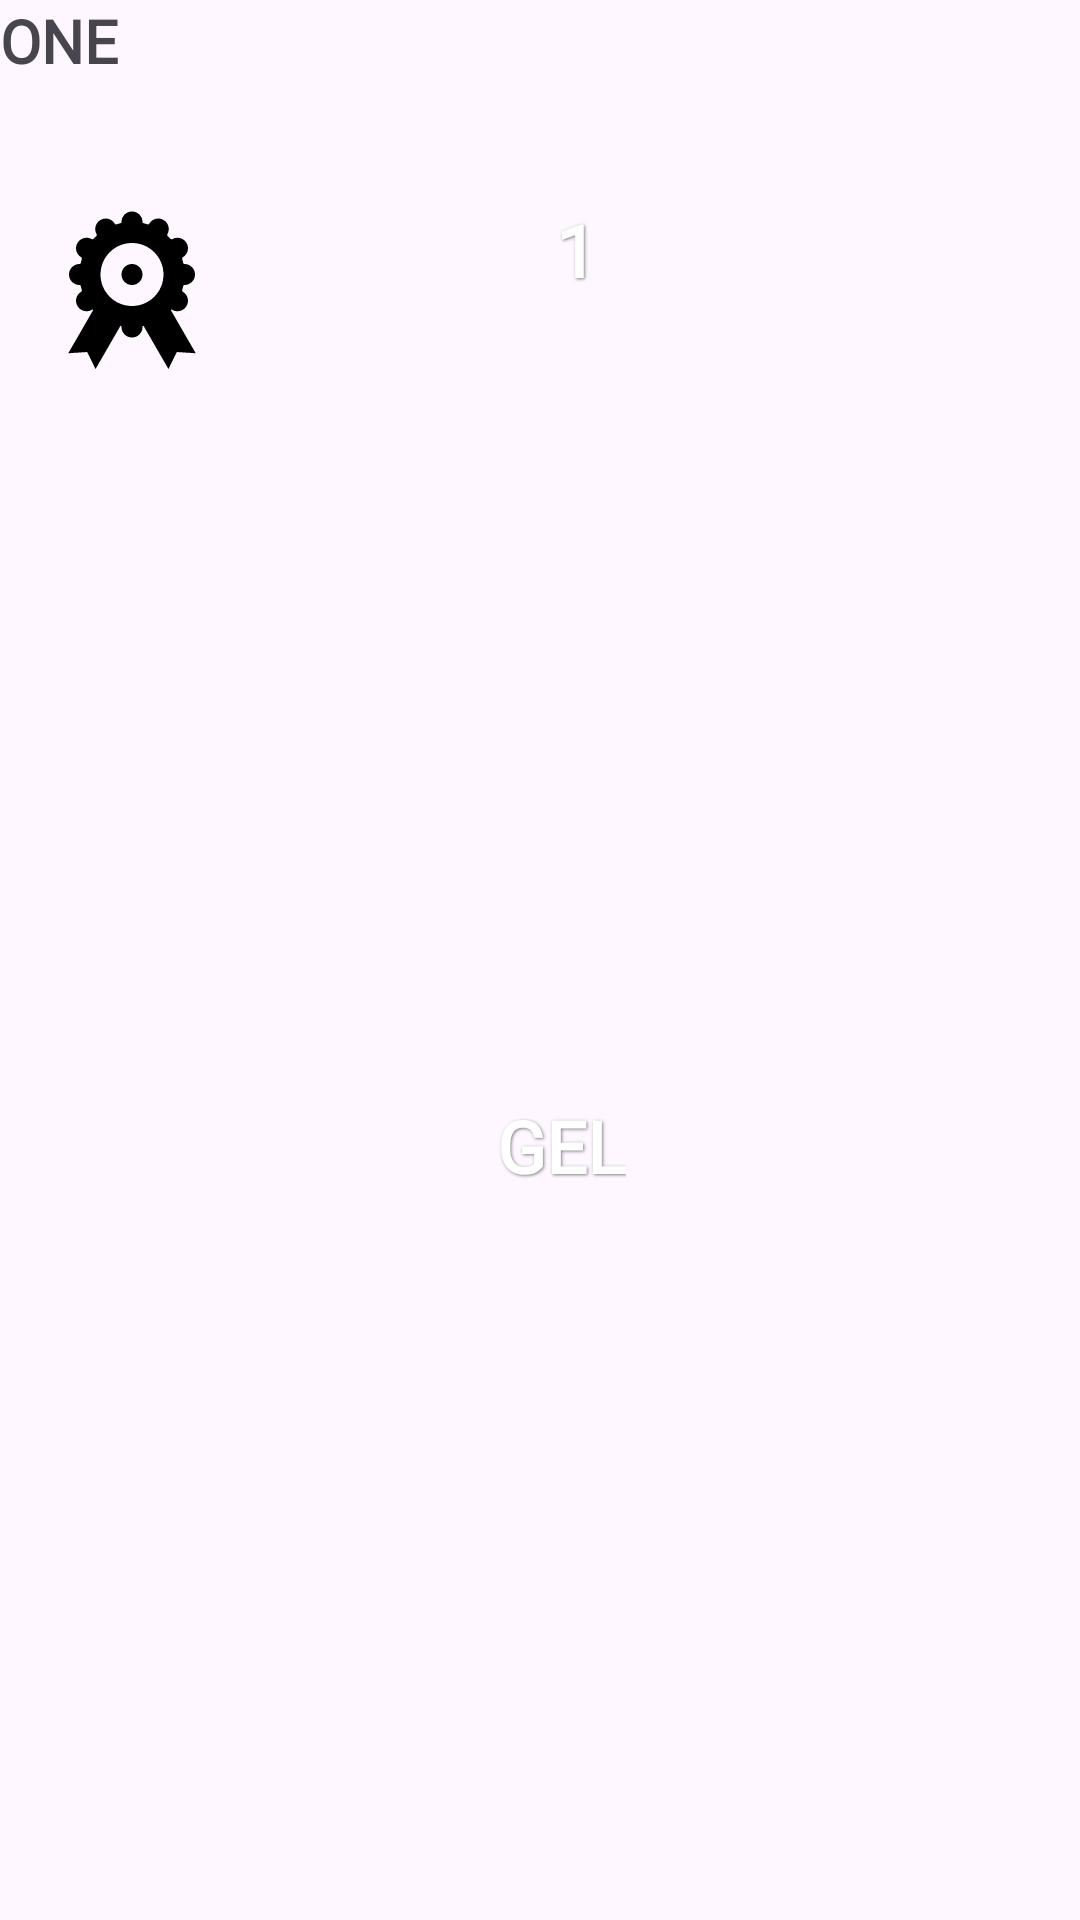

Write the Android layout XML for this screen, with the resource values it uses.
<!-- AndroidManifest.xml: application theme Theme.Tbilisi_Parking_FINAL_EXM -->
<!-- res/layout/license_item.xml -->
<?xml version="1.0" encoding="utf-8"?>
<androidx.constraintlayout.widget.ConstraintLayout xmlns:android="http://schemas.android.com/apk/res/android"
    xmlns:app="http://schemas.android.com/apk/res-auto"
    xmlns:tools="http://schemas.android.com/tools"
    android:layout_width="match_parent"
    android:layout_height="wrap_content"
    android:background="?attr/selectableItemBackground"
    android:elevation="20dp">

    <androidx.appcompat.widget.AppCompatTextView
        android:id="@+id/tvLicenseTitleStatic"
        android:layout_width="wrap_content"
        android:layout_height="wrap_content"
        android:fontFamily="@font/open_sans_regular"
        android:text="@string/one_text"
        android:textAllCaps="true"
        android:textSize="@dimen/text_size_large"
        android:textStyle="bold"
        app:layout_constraintStart_toStartOf="parent"
        app:layout_constraintTop_toTopOf="parent" />

    <androidx.appcompat.widget.AppCompatTextView
        android:id="@+id/tvLicenseTitle"
        android:layout_width="wrap_content"
        android:layout_height="wrap_content"
        android:layout_marginStart="@dimen/margin_small"
        android:fontFamily="@font/open_sans_regular"
        android:textAllCaps="true"
        android:textSize="@dimen/text_size_large"
        android:textStyle="bold"
        app:layout_constraintStart_toEndOf="@+id/tvLicenseTitleStatic"
        app:layout_constraintTop_toTopOf="@+id/tvLicenseTitleStatic"
        tools:text="day" />

    <androidx.appcompat.widget.AppCompatImageView
        android:id="@+id/ivLicenseBackground"
        android:layout_width="match_parent"
        android:layout_height="0dp"
        android:layout_marginTop="@dimen/margin_large"
        android:layout_marginBottom="@dimen/margin_large"
        android:background="@drawable/license_item_background"
        app:layout_constraintBottom_toBottomOf="parent"
        app:layout_constraintEnd_toEndOf="parent"
        app:layout_constraintStart_toStartOf="parent"
        app:layout_constraintTop_toBottomOf="@+id/tvLicenseTitleStatic" />

    <androidx.appcompat.widget.AppCompatImageView
        android:id="@+id/ivLicense"
        android:layout_width="?android:attr/actionBarSize"
        android:layout_height="?android:attr/actionBarSize"
        android:layout_margin="@dimen/margin_medium"
        app:srcCompat="@drawable/ic_license"
        app:layout_constraintStart_toStartOf="@+id/ivLicenseBackground"
        app:layout_constraintTop_toTopOf="@+id/ivLicenseBackground" />

    <androidx.appcompat.widget.AppCompatTextView
        android:id="@+id/tvPeriodStatic"
        android:layout_width="wrap_content"
        android:layout_height="wrap_content"
        android:layout_marginStart="@dimen/margin_large"
        android:layout_marginTop="@dimen/margin_medium"
        android:fontFamily="@font/open_sans_regular"
        android:shadowColor="#80000000"
        android:shadowDx="1"
        android:shadowDy="1"
        android:shadowRadius="2"
        android:text="@string/one_num"
        android:textColor="@color/white"
        android:textSize="@dimen/text_size_mega_large"
        android:textStyle="bold"
        app:layout_constraintEnd_toStartOf="@+id/tvPeriod"
        app:layout_constraintStart_toStartOf="@+id/tvLicenseType"
        app:layout_constraintTop_toTopOf="@+id/ivLicenseBackground" />

    <androidx.appcompat.widget.AppCompatTextView
        android:id="@+id/tvPeriod"
        android:layout_width="wrap_content"
        android:layout_height="wrap_content"
        android:fontFamily="@font/open_sans_regular"
        android:shadowColor="#80000000"
        android:shadowDx="1"
        android:shadowDy="1"
        android:shadowRadius="2"
        android:textColor="@color/white"
        android:textSize="@dimen/text_size_mega_large"
        android:textStyle="bold"
        app:layout_constraintEnd_toEndOf="@id/tvLicenseType"
        app:layout_constraintStart_toEndOf="@+id/tvPeriodStatic"
        app:layout_constraintTop_toTopOf="@+id/tvPeriodStatic"
        tools:text="day" />

    <androidx.appcompat.widget.AppCompatTextView
        android:id="@+id/tvLicenseType"
        android:layout_width="wrap_content"
        android:layout_height="wrap_content"
        android:layout_marginTop="@dimen/margin_medium"
        android:fontFamily="@font/open_sans_regular"
        android:shadowColor="#80000000"
        android:shadowDx="1"
        android:shadowDy="1"
        android:shadowRadius="2"
        android:textAllCaps="true"
        android:textColor="@color/white"
        android:textSize="@dimen/text_size_mega_large"
        android:textStyle="bold"
        app:layout_constraintEnd_toEndOf="@+id/ivLicenseBackground"
        app:layout_constraintStart_toStartOf="@+id/ivLicenseBackground"
        app:layout_constraintTop_toBottomOf="@+id/tvPeriodStatic" />

    <androidx.appcompat.widget.AppCompatTextView
        android:id="@+id/tvPrice"
        android:layout_width="wrap_content"
        android:layout_height="wrap_content"
        android:layout_marginTop="@dimen/margin_medium"
        android:layout_marginBottom="@dimen/margin_medium"
        android:fontFamily="@font/open_sans_regular"
        android:shadowColor="#80000000"
        android:shadowDx="1"
        android:shadowDy="1"
        android:shadowRadius="2"
        android:textColor="@color/white"
        android:textSize="@dimen/text_size_mega_large"
        android:textStyle="bold"
        app:layout_constraintBottom_toBottomOf="@+id/ivLicenseBackground"
        app:layout_constraintEnd_toEndOf="@id/tvPriceCurrency"
        app:layout_constraintStart_toStartOf="@+id/tvLicenseType"
        app:layout_constraintTop_toBottomOf="@+id/tvLicenseType"
        tools:text="20" />

    <androidx.appcompat.widget.AppCompatTextView
        android:id="@+id/tvPriceCurrency"
        android:layout_width="wrap_content"
        android:layout_height="wrap_content"
        android:fontFamily="@font/open_sans_regular"
        android:shadowColor="#80000000"
        android:shadowDx="1"
        android:shadowDy="1"
        android:shadowRadius="2"
        android:text="@string/gel"
        android:textAllCaps="true"
        android:textColor="@color/white"
        android:textSize="@dimen/text_size_mega_large"
        android:textStyle="bold"
        app:layout_constraintEnd_toEndOf="@id/tvLicenseType"
        app:layout_constraintStart_toStartOf="@+id/tvPrice"
        app:layout_constraintTop_toTopOf="@+id/tvPrice" />

</androidx.constraintlayout.widget.ConstraintLayout>
<!-- resources referenced by this layout -->
<resources>
  <color name="white">#FFFFFFFF</color>
  <dimen name="margin_large">24dp</dimen>
  <dimen name="margin_medium">16dp</dimen>
  <dimen name="margin_small">8dp</dimen>
  <dimen name="text_size_large">20sp</dimen>
  <dimen name="text_size_mega_large">24sp</dimen>
  <!-- drawable ic_license: vector/xml drawable (drawable, 2307 chars, omitted) -->
  <string name="gel">GEL</string>
  <string name="one_num">1</string>
  <string name="one_text">one</string>
  <style name="Theme.Tbilisi_Parking_FINAL_EXM" parent="Base.Theme.Tbilisi_Parking_FINAL_EXM" />
  <style name="Base.Theme.Tbilisi_Parking_FINAL_EXM" parent="Theme.Material3.DayNight.NoActionBar">
          <item name="colorPrimary">@color/blue</item>
      </style>
  <color name="blue">#2883FE</color>
</resources>
